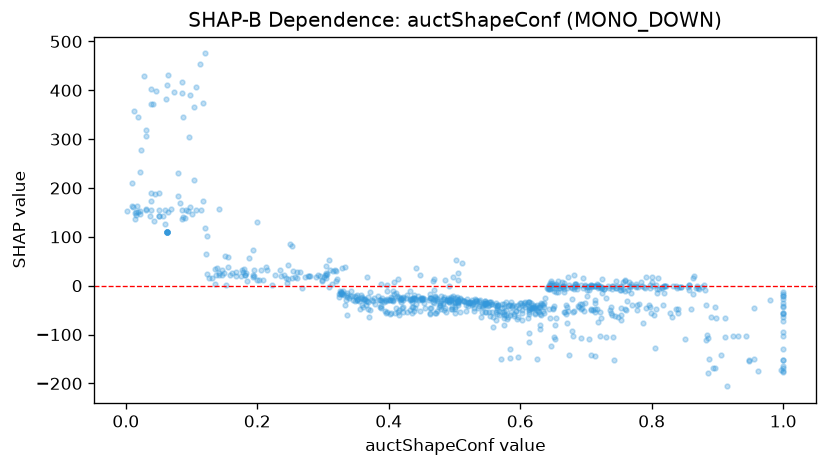

The file beside this chart, header and first rows:
feature_value, shap_value
0.326, -17.98
0.097, 389.9
0.698, -34.75
0.612, -66.3
0.301, 17.89
0.183, 25.64
0.396, -55.44
0.492, -33.13
0.236, 20.58
0.582, -64.12
0.073, 395.7
0.721, -54.75
0.872, -5.789
0.063, 410.2
0.462, -57.26
0.039, 402.6
0.265, 28.11
0.666, -53.73
0.714, -54.16
0.885, -178.4
1.0, -151.3
0.578, -60.81
0.735, -4.309
0.753, -60.04
0.697, -52.59
0.258, 17.89
0.65, -44.84
0.668, -54.32
0.669, -57.99
0.402, -57.27
0.585, -59.26
0.472, -55.13
0.435, -56.65
0.18, 33.21
0.956, -46.24
0.597, -64.98
0.508, -52.92
0.501, -56.22
0.487, -54.65
0.559, -64.72
0.64, -4.535
0.512, -30.08
0.532, -28.84
0.52, -42.3
0.614, -34.23
0.011, 160.6
0.038, 155.5
0.633, -38.18
0.15, 25.53
0.656, -0.0236
0.478, -34.82
0.278, 19.4
0.475, -30.98
0.483, -27.99
0.713, -1.183
0.739, -6.519
0.792, 17.4
0.181, 22.37
0.62, -43.37
0.931, -102.9
... 786 more rows
